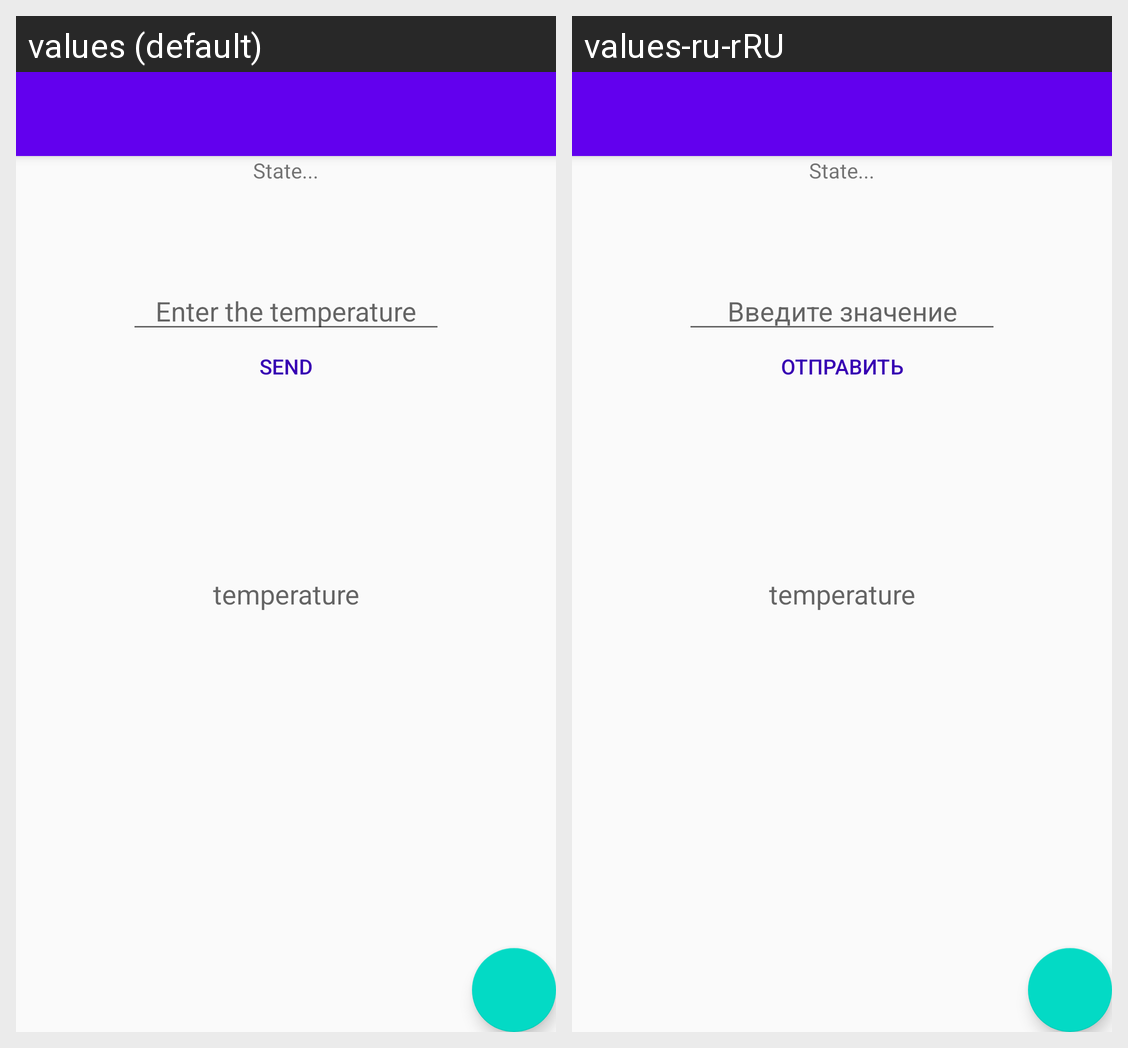

Strings drawn on this Android screen and how each of the app's shown locales translates them:
Android screen res/layout/activity_main.xml rendered under 2 locales, left to right: values (default), values-ru-rRU. Device: Nexus 5 (rendered at 1080×1920; each locale shown at half size, 540×960, under a caption strip naming it); theme AppTheme.NoActionBar.
Strings drawn on this screen, with the default value and each locale's value (text and hints the layout hard-codes, and strings that could not be matched under every locale, appear in the picture but are not listed):

enter_temperature
  values: Enter the temperature
  values-ru-rRU: Введите значение

send
  values: Send
  values-ru-rRU: Отправить
